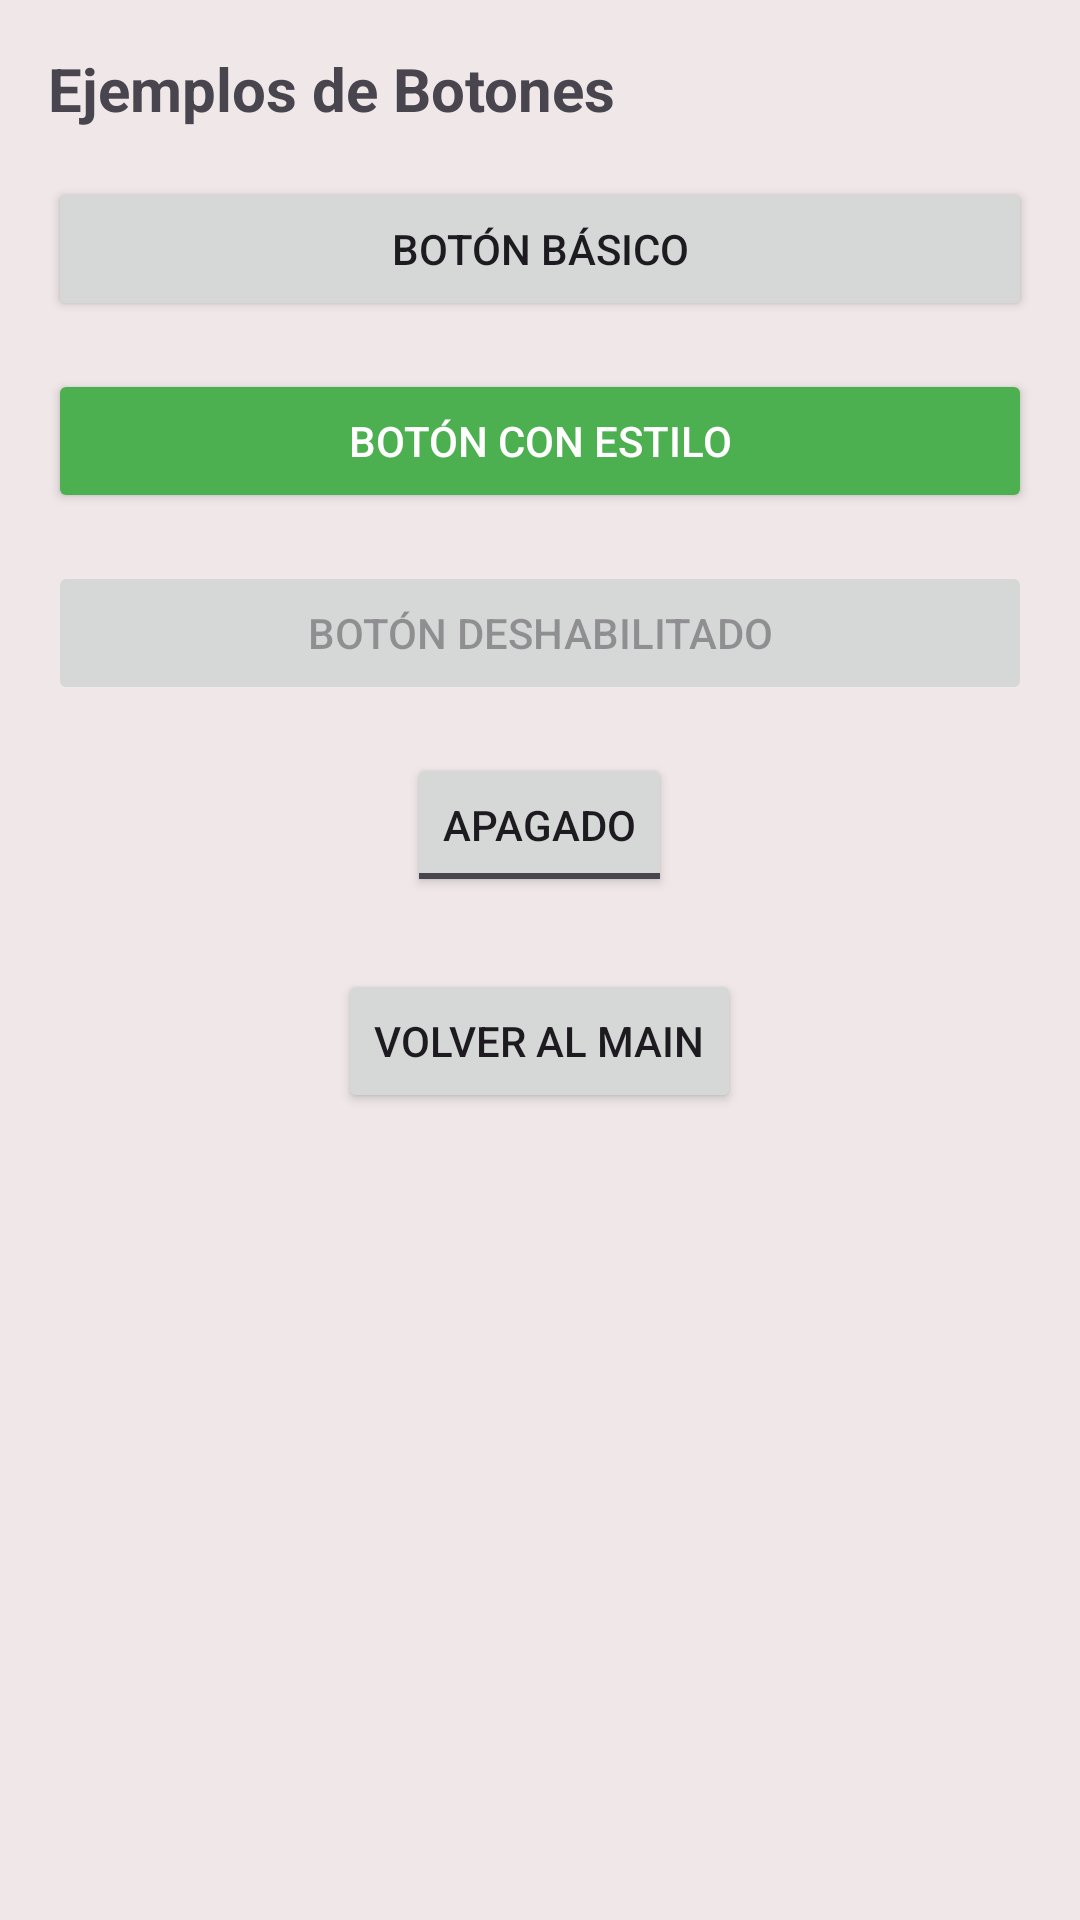

Here is an Android app screen rendered from its layout file. Give the layout XML and the strings, colors and styles it references.
<!-- AndroidManifest.xml: application theme AppTheme -->
<!-- res/layout/activity_buttton.xml -->
<?xml version="1.0" encoding="utf-8"?>
<LinearLayout xmlns:android="http://schemas.android.com/apk/res/android"
    android:layout_width="match_parent"
    android:layout_height="match_parent"
    android:background="#3F51B5"
    android:backgroundTint="#F0E8E8"
    android:orientation="vertical"
    android:padding="16dp">

    <TextView
        android:layout_width="match_parent"
        android:layout_height="wrap_content"
        android:layout_marginBottom="16dp"
        android:text="Ejemplos de Botones"
        android:textSize="20sp"
        android:textStyle="bold" />

    <Button
        android:id="@+id/basicButton"
        android:layout_width="match_parent"
        android:layout_height="wrap_content"
        android:layout_marginBottom="16dp"
        android:text="Botón Básico" />

    <Button
        android:id="@+id/styledButton"
        android:layout_width="match_parent"
        android:layout_height="wrap_content"
        android:layout_marginBottom="16dp"
        android:backgroundTint="#4CAF50"
        android:text="Botón con Estilo"
        android:textColor="#FFFFFF" />

    <Button
        android:layout_width="match_parent"
        android:layout_height="wrap_content"
        android:layout_marginBottom="16dp"
        android:enabled="false"
        android:text="Botón Deshabilitado" />

    <ToggleButton
        android:id="@+id/toggleButton"
        android:layout_width="wrap_content"
        android:layout_height="wrap_content"
        android:layout_gravity="center"
        android:layout_marginBottom="24dp"
        android:textOff="APAGADO"
        android:textOn="ENCENDIDO" />

    <Button
        android:id="@+id/btnBack"
        android:layout_width="wrap_content"
        android:layout_height="wrap_content"
        android:layout_gravity="center"
        android:text="Volver al Main" />

</LinearLayout>
<!-- resources referenced by this layout -->
<resources>
  <style name="AppTheme" parent="Theme.Material3.DayNight.NoActionBar">
          
          
      </style>
</resources>
